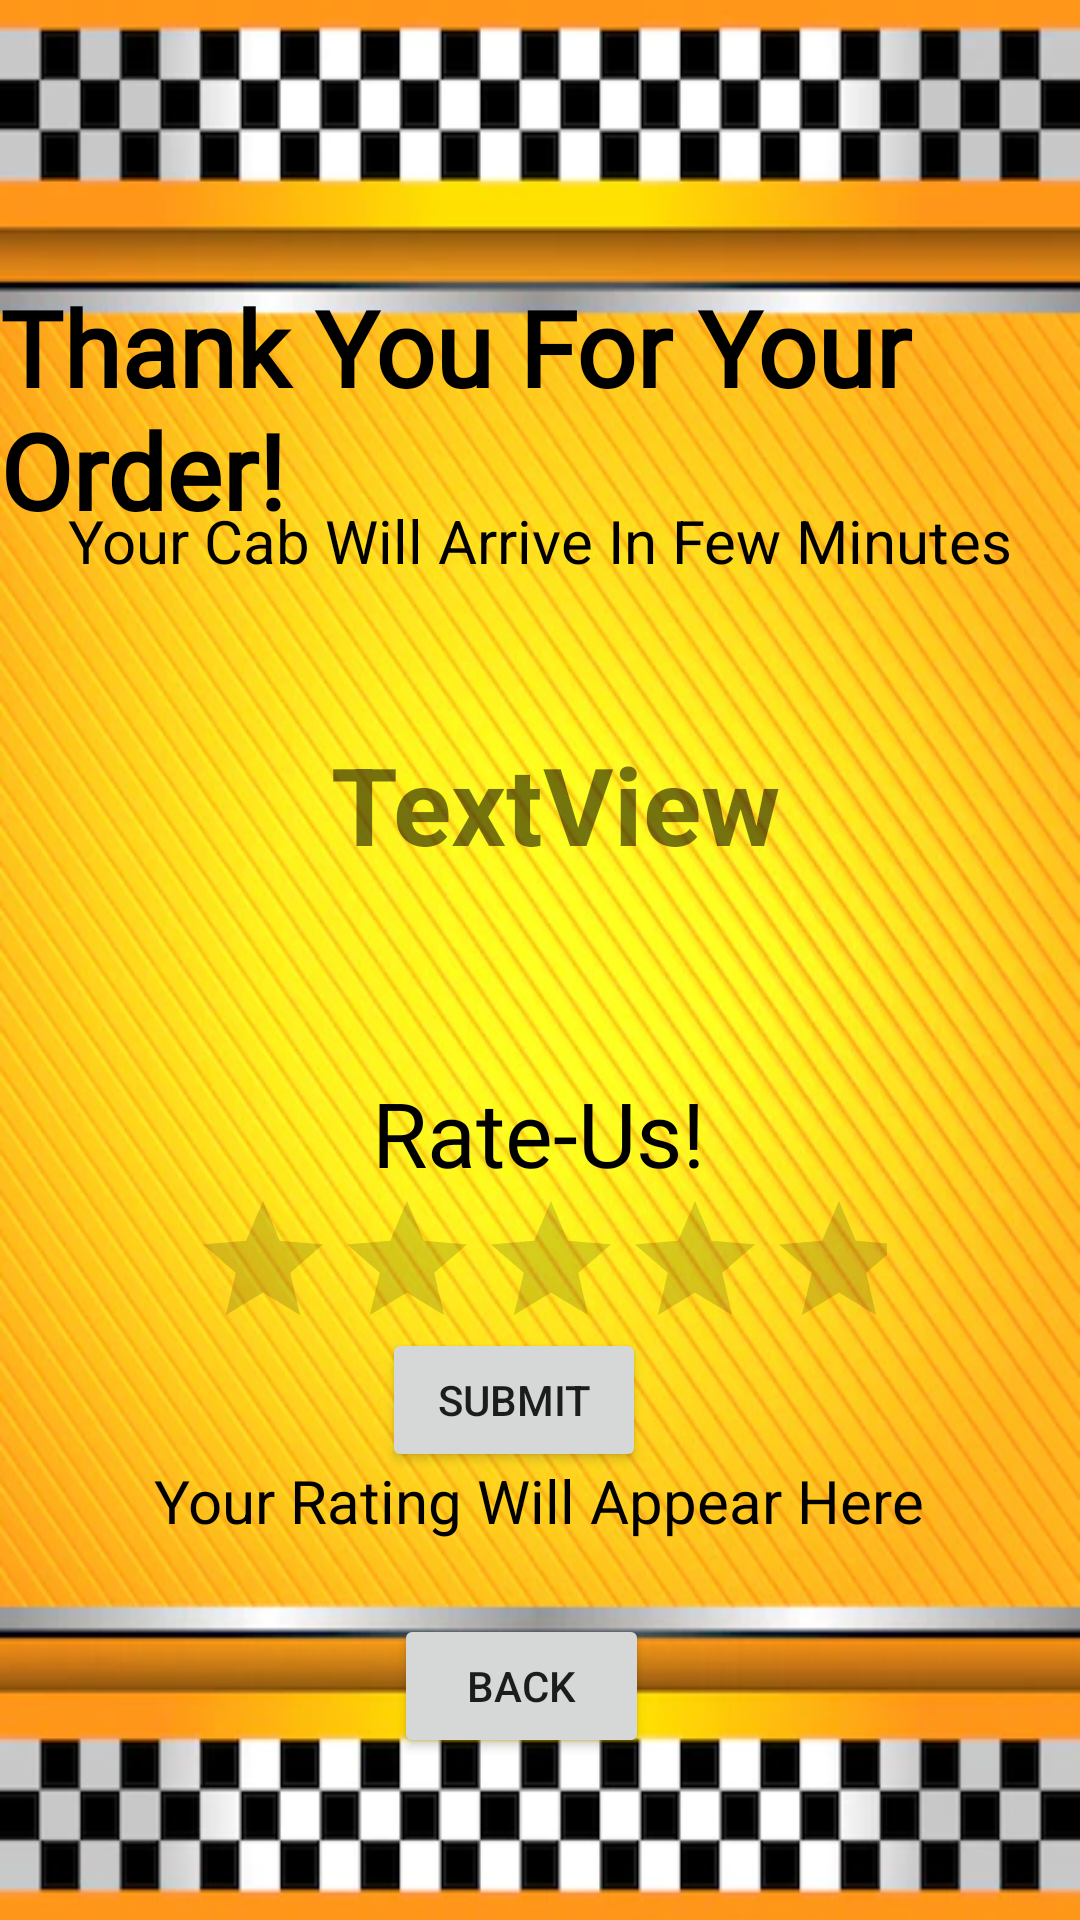

Reconstruct the res/layout file that produces this screen, plus the resources it refers to.
<!-- AndroidManifest.xml: application theme Theme.GetCab -->
<!-- res/layout/third_activity.xml -->
<?xml version="1.0" encoding="utf-8"?>
<androidx.constraintlayout.widget.ConstraintLayout xmlns:android="http://schemas.android.com/apk/res/android"
    xmlns:app="http://schemas.android.com/apk/res-auto"
    xmlns:tools="http://schemas.android.com/tools"
    android:layout_width="match_parent"
    android:layout_height="match_parent">

    <ImageView
        android:id="@+id/imageView"
        android:layout_width="match_parent"
        android:layout_height="match_parent"
        android:scaleType="fitXY"
        android:src="@drawable/back"
        tools:layout_editor_absoluteX="0dp"
        tools:layout_editor_absoluteY="0dp" />

    <TextView
        android:id="@+id/textView6"
        android:layout_width="wrap_content"
        android:layout_height="wrap_content"
        android:fontFamily="@font/anton"
        android:text="@string/Thanks"
        android:textColor="@color/black"
        android:textSize="35sp"
        android:textStyle="bold"
        app:layout_constraintBottom_toBottomOf="parent"
        app:layout_constraintEnd_toEndOf="parent"
        app:layout_constraintHorizontal_bias="0.495"
        app:layout_constraintStart_toStartOf="parent"
        app:layout_constraintTop_toTopOf="@+id/imageView"
        app:layout_constraintVertical_bias="0.167"
        tools:ignore="MissingConstraints" />

    <TextView
        android:id="@+id/textView7"
        android:layout_width="wrap_content"
        android:layout_height="wrap_content"
        android:text="@string/Thanks2"
        android:textColor="@color/black"
        android:textSize="20sp"
        app:layout_constraintBottom_toBottomOf="parent"
        app:layout_constraintEnd_toEndOf="parent"
        app:layout_constraintStart_toStartOf="parent"
        app:layout_constraintTop_toTopOf="@+id/imageView"
        app:layout_constraintVertical_bias="0.272"
        tools:ignore="MissingConstraints" />


    <TextView
        android:id="@+id/textView"
        android:layout_width="wrap_content"
        android:layout_height="wrap_content"
        android:gravity="center_horizontal|center_vertical"
        android:text="TextView"
        android:textSize="36sp"
        android:textStyle="bold"
        app:layout_constraintBottom_toBottomOf="parent"
        app:layout_constraintEnd_toEndOf="parent"
        app:layout_constraintHorizontal_bias="0.524"
        app:layout_constraintStart_toStartOf="parent"
        app:layout_constraintTop_toTopOf="parent"
        app:layout_constraintVertical_bias="0.412" />

    <TextView
        android:id="@+id/textView4"
        android:layout_width="wrap_content"
        android:layout_height="wrap_content"
        android:fontFamily="@font/anton"
        android:text="@string/RateUs"
        android:textColor="@color/black"
        android:textSize="30sp"
        app:layout_constraintBottom_toBottomOf="parent"
        app:layout_constraintEnd_toEndOf="parent"
        app:layout_constraintHorizontal_bias="0.498"
        app:layout_constraintStart_toStartOf="parent"
        app:layout_constraintTop_toTopOf="@+id/imageView"
        app:layout_constraintVertical_bias="0.596"
        tools:ignore="MissingConstraints" />

    <RatingBar
        android:id="@+id/ratingBar"
        android:layout_width="232dp"
        android:layout_height="46dp"
        android:numStars="5"
        android:stepSize="1"
        app:layout_constraintBottom_toBottomOf="parent"
        app:layout_constraintEnd_toEndOf="parent"
        app:layout_constraintHorizontal_bias="0.497"
        app:layout_constraintStart_toStartOf="parent"
        app:layout_constraintTop_toTopOf="@+id/imageView"
        app:layout_constraintVertical_bias="0.667"
        tools:ignore="MissingConstraints,SpeakableTextPresentCheck,SpeakableTextPresentCheck" />

    <Button
        android:id="@+id/submit"
        android:layout_width="wrap_content"
        android:layout_height="wrap_content"
        android:text="@string/SubBut"
        app:layout_constraintBottom_toBottomOf="parent"
        app:layout_constraintEnd_toEndOf="@+id/imageView"
        app:layout_constraintHorizontal_bias="0.468"
        app:layout_constraintStart_toStartOf="@+id/imageView"
        app:layout_constraintTop_toTopOf="parent"
        app:layout_constraintVertical_bias="0.748"
        tools:ignore="MissingConstraints"></Button>

    <TextView
        android:id="@+id/SubmitText"
        android:layout_width="wrap_content"
        android:layout_height="wrap_content"
        android:text="@string/Score"
        android:textColor="@color/black"
        android:textSize="20sp"
        app:layout_constraintBottom_toBottomOf="parent"
        app:layout_constraintEnd_toEndOf="parent"
        app:layout_constraintHorizontal_bias="0.496"
        app:layout_constraintStart_toStartOf="parent"
        app:layout_constraintTop_toTopOf="@+id/imageView"
        app:layout_constraintVertical_bias="0.794"
        tools:ignore="MissingConstraints" />

    <Button
        android:id="@+id/Back2"
        android:layout_width="85dp"
        android:layout_height="48dp"
        android:text="@string/Back"
        app:layout_constraintBottom_toBottomOf="parent"
        app:layout_constraintEnd_toEndOf="parent"
        app:layout_constraintHorizontal_bias="0.478"
        app:layout_constraintStart_toStartOf="@+id/imageView"
        app:layout_constraintTop_toTopOf="parent"
        app:layout_constraintVertical_bias="0.909" />

</androidx.constraintlayout.widget.ConstraintLayout>
<!-- resources referenced by this layout -->
<resources>
  <!-- drawable back: jpg bitmap (drawable, 61614 bytes) -->
  <string name="Back">Back</string>
  <string name="RateUs">Rate-Us!</string>
  <string name="Score">Your Rating Will Appear Here</string>
  <string name="SubBut">Submit</string>
  <string name="Thanks">Thank You For Your Order!</string>
  <string name="Thanks2">Your Cab Will Arrive In Few Minutes</string>
  <style name="Theme.GetCab" parent="Theme.MaterialComponents.DayNight.DarkActionBar">
          
          <item name="colorPrimary">@color/purple_500</item>
          <item name="colorPrimaryVariant">@color/purple_700</item>
          <item name="colorOnPrimary">@color/white</item>
          
          <item name="colorSecondary">@color/teal_200</item>
          <item name="colorSecondaryVariant">@color/teal_700</item>
          <item name="colorOnSecondary">@color/black</item>
          
          <item name="android:statusBarColor" tools:targetApi="l">?attr/colorPrimaryVariant</item>
          
      </style>
  <!-- not gathered from this repository: default colours our renderer supplied (Android Studio template values) -->
  <color name="purple_500">#FF6200EE</color>
  <color name="purple_700">#FF3700B3</color>
  <color name="teal_200">#FF03DAC5</color>
  <color name="teal_700">#FF018786</color>
  <color name="black">#FF000000</color>
  <color name="white">#FFFFFFFF</color>
</resources>
